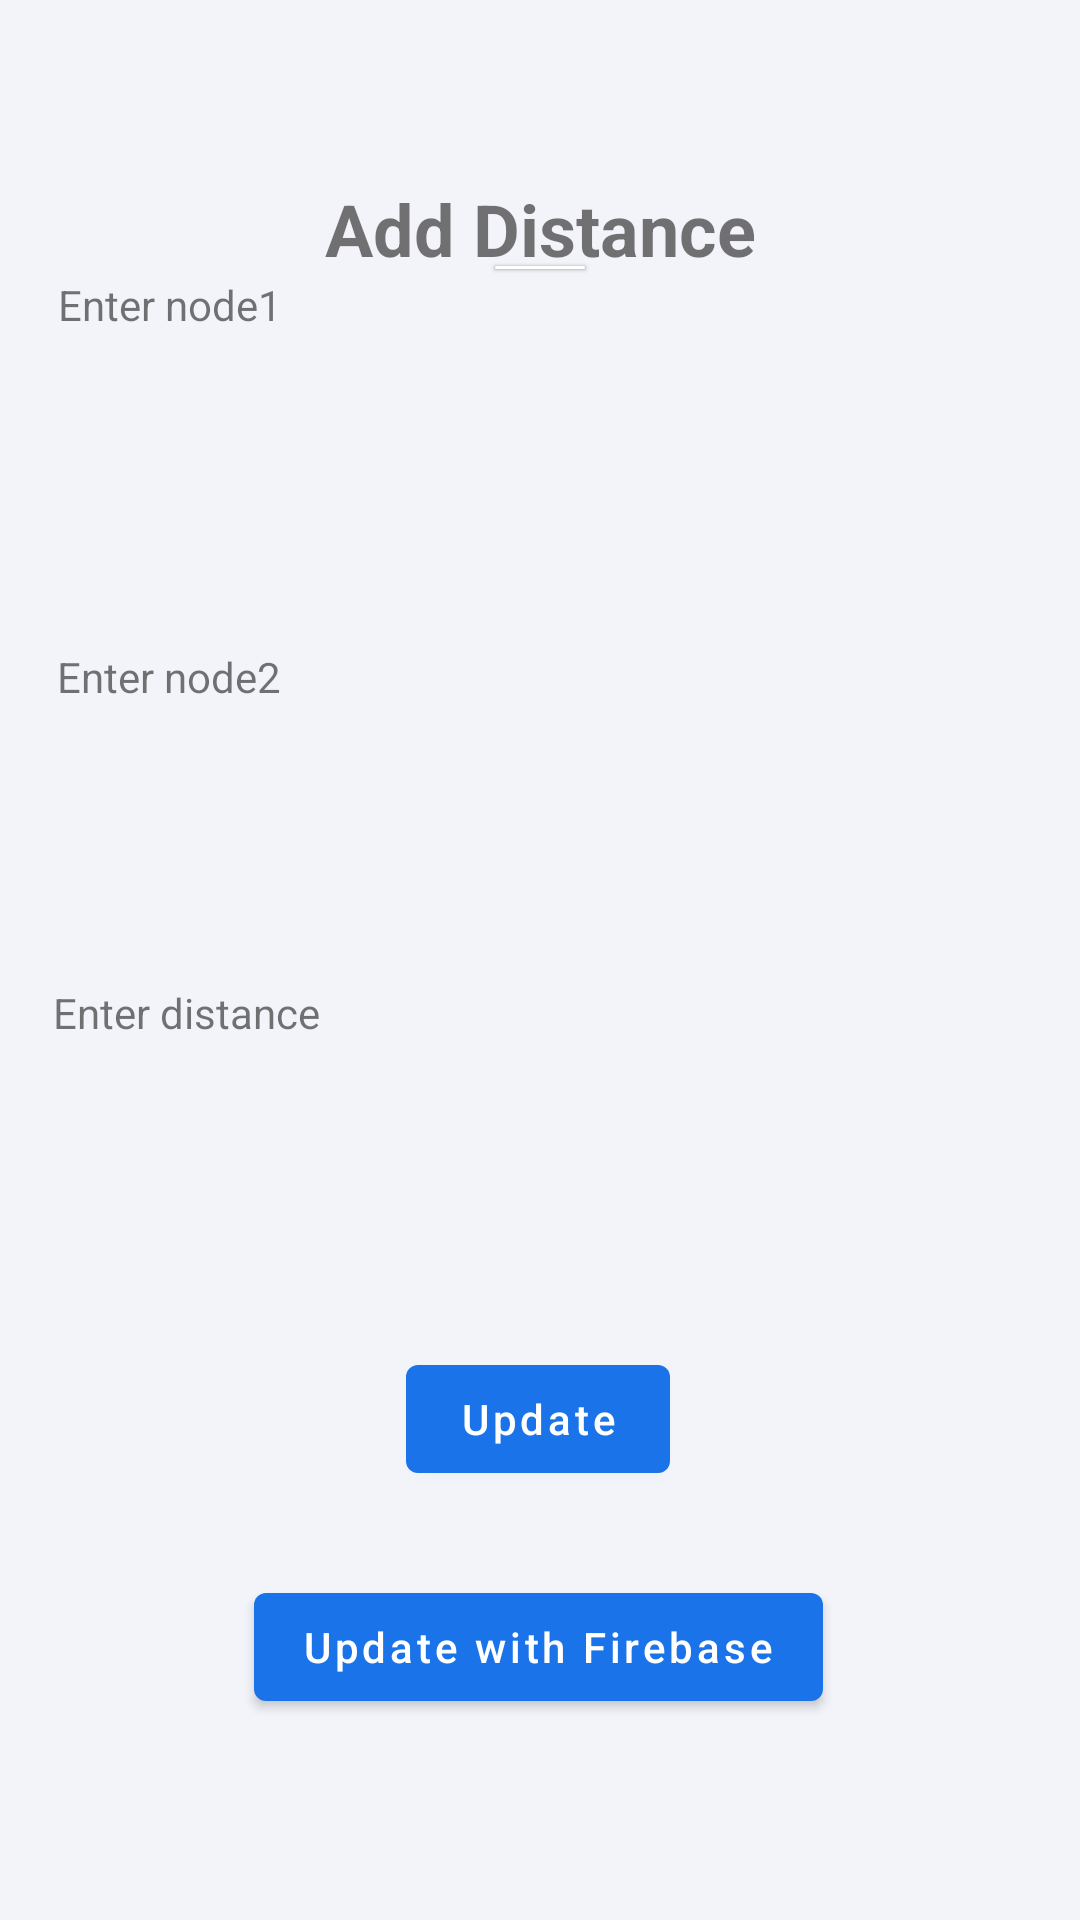

The Android layout XML behind this screen, and the referenced resources:
<!-- AndroidManifest.xml: application theme AppTheme -->
<!-- res/layout/add_distance_lobby.xml -->
<androidx.core.widget.NestedScrollView
      xmlns:android="http://schemas.android.com/apk/res/android"
      xmlns:app="http://schemas.android.com/apk/res-auto"
      xmlns:tools="http://schemas.android.com/tools"
      xmlns:card_view="http://schemas.android.com/tools"
      android:layout_width="match_parent"
      android:layout_height="match_parent"
      android:fillViewport="true">

    <androidx.constraintlayout.widget.ConstraintLayout
      android:layout_width="match_parent"
      android:layout_height="match_parent"
      tools:context="com.google.ar.core.examples.java.persistentcloudanchor.MainLobbyActivity">

    <com.google.android.material.textfield.TextInputEditText
        android:id="@+id/dist"
        style="@style/Widget.MaterialComponents.TextInputLayout.OutlinedBox"
        android:layout_width="320dp"
        android:layout_height="48dp"
        android:layout_marginTop="120dp"
        android:textColorPrimary="#DADCE0"
        app:layout_constraintEnd_toEndOf="parent"
        app:layout_constraintHorizontal_bias="0.417"
        app:layout_constraintStart_toStartOf="parent"
        app:layout_constraintTop_toBottomOf="@id/enter_anchor_instructions4" />

    <TextView
        android:id="@+id/enter_anchor_instructions2"
        android:layout_width="316dp"
        android:layout_height="21dp"
        android:layout_marginTop="236dp"
        android:gravity="left"
        android:text="Enter distance"
        android:textSize="14sp"
        app:layout_constraintHorizontal_bias="0.4"
        app:layout_constraintLeft_toLeftOf="parent"
        app:layout_constraintRight_toRightOf="parent"
        app:layout_constraintTop_toBottomOf="@+id/guideline_enter" />

    <com.google.android.material.textfield.TextInputEditText
        android:id="@+id/anchor2"
        style="@style/Widget.MaterialComponents.TextInputLayout.OutlinedBox"
        android:layout_width="320dp"
        android:layout_height="48dp"
        android:layout_marginTop="8dp"
        android:textColorPrimary="#DADCE0"
        app:layout_constraintEnd_toEndOf="parent"
        app:layout_constraintHorizontal_bias="0.439"
        app:layout_constraintStart_toStartOf="parent"
        app:layout_constraintTop_toBottomOf="@id/enter_anchor_instructions4" />

    



    <com.google.android.material.button.MaterialButton
        android:id="@+id/find_path_button"
        android:layout_width="wrap_content"
        android:layout_height="wrap_content"
        android:layout_marginTop="336dp"
        android:text="Update"
        android:theme="@style/AppButtonTheme"
        app:layout_constraintEnd_toEndOf="parent"
        app:layout_constraintHorizontal_bias="0.498"
        app:layout_constraintStart_toStartOf="parent"
        app:layout_constraintTop_toBottomOf="@+id/enter_anchor" />

        <com.google.android.material.button.MaterialButton
            android:id="@+id/find_path_button3"
            android:layout_width="wrap_content"
            android:layout_height="wrap_content"
            android:layout_marginTop="412dp"
            android:text="Update with Firebase"
            android:theme="@style/AppButtonTheme"
            app:layout_constraintEnd_toEndOf="parent"
            app:layout_constraintHorizontal_bias="0.498"
            app:layout_constraintStart_toStartOf="parent"
            app:layout_constraintTop_toBottomOf="@+id/enter_anchor" />

        <com.google.android.material.textfield.TextInputEditText
        android:id="@+id/anchor1"
        style="@style/Widget.MaterialComponents.TextInputLayout.OutlinedBox"
        android:layout_width="320dp"
        android:layout_height="48dp"
        android:layout_marginTop="8dp"
        android:textColorPrimary="#DADCE0"
        app:layout_constraintEnd_toEndOf="parent"
        app:layout_constraintHorizontal_bias="0.417"
        app:layout_constraintStart_toStartOf="parent"
        app:layout_constraintTop_toBottomOf="@id/enter_anchor_instructions" />

    <TextView
        android:id="@+id/enter_anchor_instructions4"
        android:layout_width="316dp"
        android:layout_height="21dp"
        android:layout_marginTop="124dp"
        android:gravity="left"
        android:text="Enter node2"
        android:textSize="14sp"
        app:layout_constraintHorizontal_bias="0.43"
        app:layout_constraintLeft_toLeftOf="parent"
        app:layout_constraintRight_toRightOf="parent"
        app:layout_constraintTop_toBottomOf="@+id/guideline_enter" />

    <androidx.constraintlayout.widget.Guideline
        android:id="@+id/guideline_select"
        android:layout_width="wrap_content"
        android:layout_height="wrap_content"
        android:orientation="horizontal"
        app:layout_constraintGuide_percent="0.16" />

    <androidx.constraintlayout.widget.Guideline
        android:id="@+id/guideline_enter"
        android:layout_width="wrap_content"
        android:layout_height="wrap_content"
        android:orientation="horizontal"
        app:layout_constraintGuide_end="603dp" />

    <androidx.constraintlayout.widget.Guideline
        android:id="@+id/guideline_center"
        android:layout_width="wrap_content"
        android:layout_height="wrap_content"
        android:orientation="horizontal"
        app:layout_constraintGuide_begin="89dp" />

    <com.google.android.material.card.MaterialCardView
        android:layout_width="30dp"
        android:layout_height="1dp"
        app:cardBackgroundColor="@android:color/primary_text_dark"
        app:layout_constraintStart_toStartOf="parent"
        app:layout_constraintEnd_toEndOf="parent"
        app:layout_constraintBottom_toBottomOf="@id/guideline_center"
        app:layout_constraintTop_toTopOf="@id/guideline_center"
        card_view:cardElevation="0dp"
        tools:layout_editor_absoluteX="231dp" />

    <com.google.android.material.card.MaterialCardView
        android:layout_width="30dp"
        android:layout_height="1dp"
        app:cardBackgroundColor="@android:color/primary_text_dark"
        app:layout_constraintStart_toStartOf="parent"
        app:layout_constraintEnd_toEndOf="parent"
        app:layout_constraintBottom_toBottomOf="@id/guideline_center"
        app:layout_constraintTop_toTopOf="@id/guideline_center"
        card_view:cardElevation="0dp"
        tools:layout_editor_absoluteX="150dp" />

    <TextView
        android:id="@+id/enter_anchor_instructions"
        android:layout_width="316dp"
        android:layout_height="21dp"
        android:gravity="left"
        android:text="Enter node1"
        android:textSize="14sp"
        app:layout_constraintHorizontal_bias="0.442"
        app:layout_constraintLeft_toLeftOf="parent"
        app:layout_constraintRight_toRightOf="parent"
        app:layout_constraintTop_toBottomOf="@+id/guideline_enter" />

    <com.google.android.material.textfield.TextInputLayout
          android:id="@+id/enter_anchor"
          style="@style/Widget.MaterialComponents.TextInputLayout.OutlinedBox"
          android:layout_width="0dp"
          android:layout_height="wrap_content"
          android:layout_marginStart="40dp"
          android:layout_marginEnd="40dp"
          android:hint="@string/enter_anchor_name_hint"
          app:layout_constraintEnd_toEndOf="parent"
          app:layout_constraintStart_toStartOf="parent"
          app:layout_constraintTop_toBottomOf="@+id/enter_anchor_instructions"/>

    <TextView
        android:id="@+id/navigate_title"
        android:layout_width="160dp"
        android:layout_height="92dp"
        android:gravity="center"
        android:paddingTop="60dp"
        android:text="Add Distance"
        android:textAlignment="gravity"
        android:textSize="24sp"
        android:textStyle="bold"
        app:layout_constraintTop_toTopOf="parent"
        app:layout_constraintBottom_toTopOf="@+id/guideline_enter"
        app:layout_constraintEnd_toEndOf="parent"
        app:layout_constraintStart_toStartOf="parent"
        tools:layout_editor_absoluteY="-3dp" />
    </androidx.constraintlayout.widget.ConstraintLayout>
</androidx.core.widget.NestedScrollView>
<!-- resources referenced by this layout -->
<resources>
  <string name="enter_anchor_name_hint">Anchor names...</string>
  <style name="AppButtonTheme" parent="Widget.AppCompat.Button.Colored">
      <item name="colorButtonNormal">#1A73E8</item>
      <item name="android:textAllCaps">false</item>
    </style>
  <style name="AppTheme" parent="AppBaseTheme">
      
    </style>
  <style name="AppBaseTheme" parent="Theme.MaterialComponents.Light.NoActionBar">
      <item name="colorPrimary">#1A73E8</item>
      <item name="android:windowBackground">@color/very_light_lavender</item>
  
      
    </style>
  <color name="very_light_lavender">#F3F4FA</color>
</resources>
